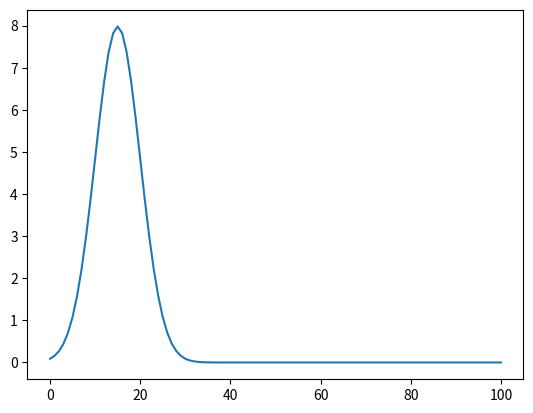
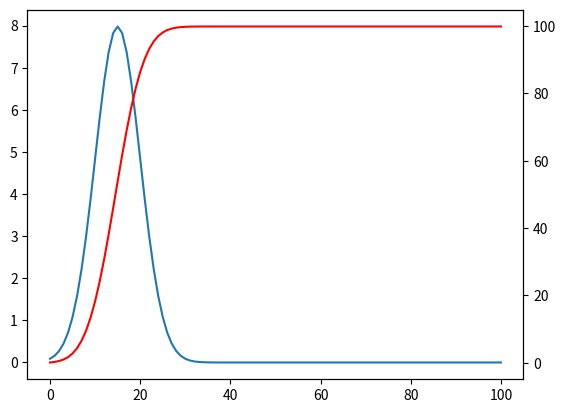

The matplotlib source for these figures, in order:
import numpy as np
import matplotlib.pyplot as plt

def calc_nd(x, pop, mu, sigma):
  y = pop / (np.sqrt(2 * np.pi * sigma ** 2)) * np.exp((-(x - mu)**2) / (2 * sigma ** 2))
  return y

x = np.arange(0, 101, 1)
y = calc_nd(x, 100, 15, 5)

plt.plot(x, y)

acu_y = y.cumsum()

fig, ax1 = plt.subplots()
ax2 = ax1.twinx()
ax1.plot(x, y)
ax2.plot(x, acu_y, color = "red")

curr = 6
for i in range(10):
  print(i, curr)
  curr = int(acu_y[curr])

for xx in x:
  if 0 < xx and xx < acu_y[xx]:
    print("{} is critical-mass.".format(xx))
    break